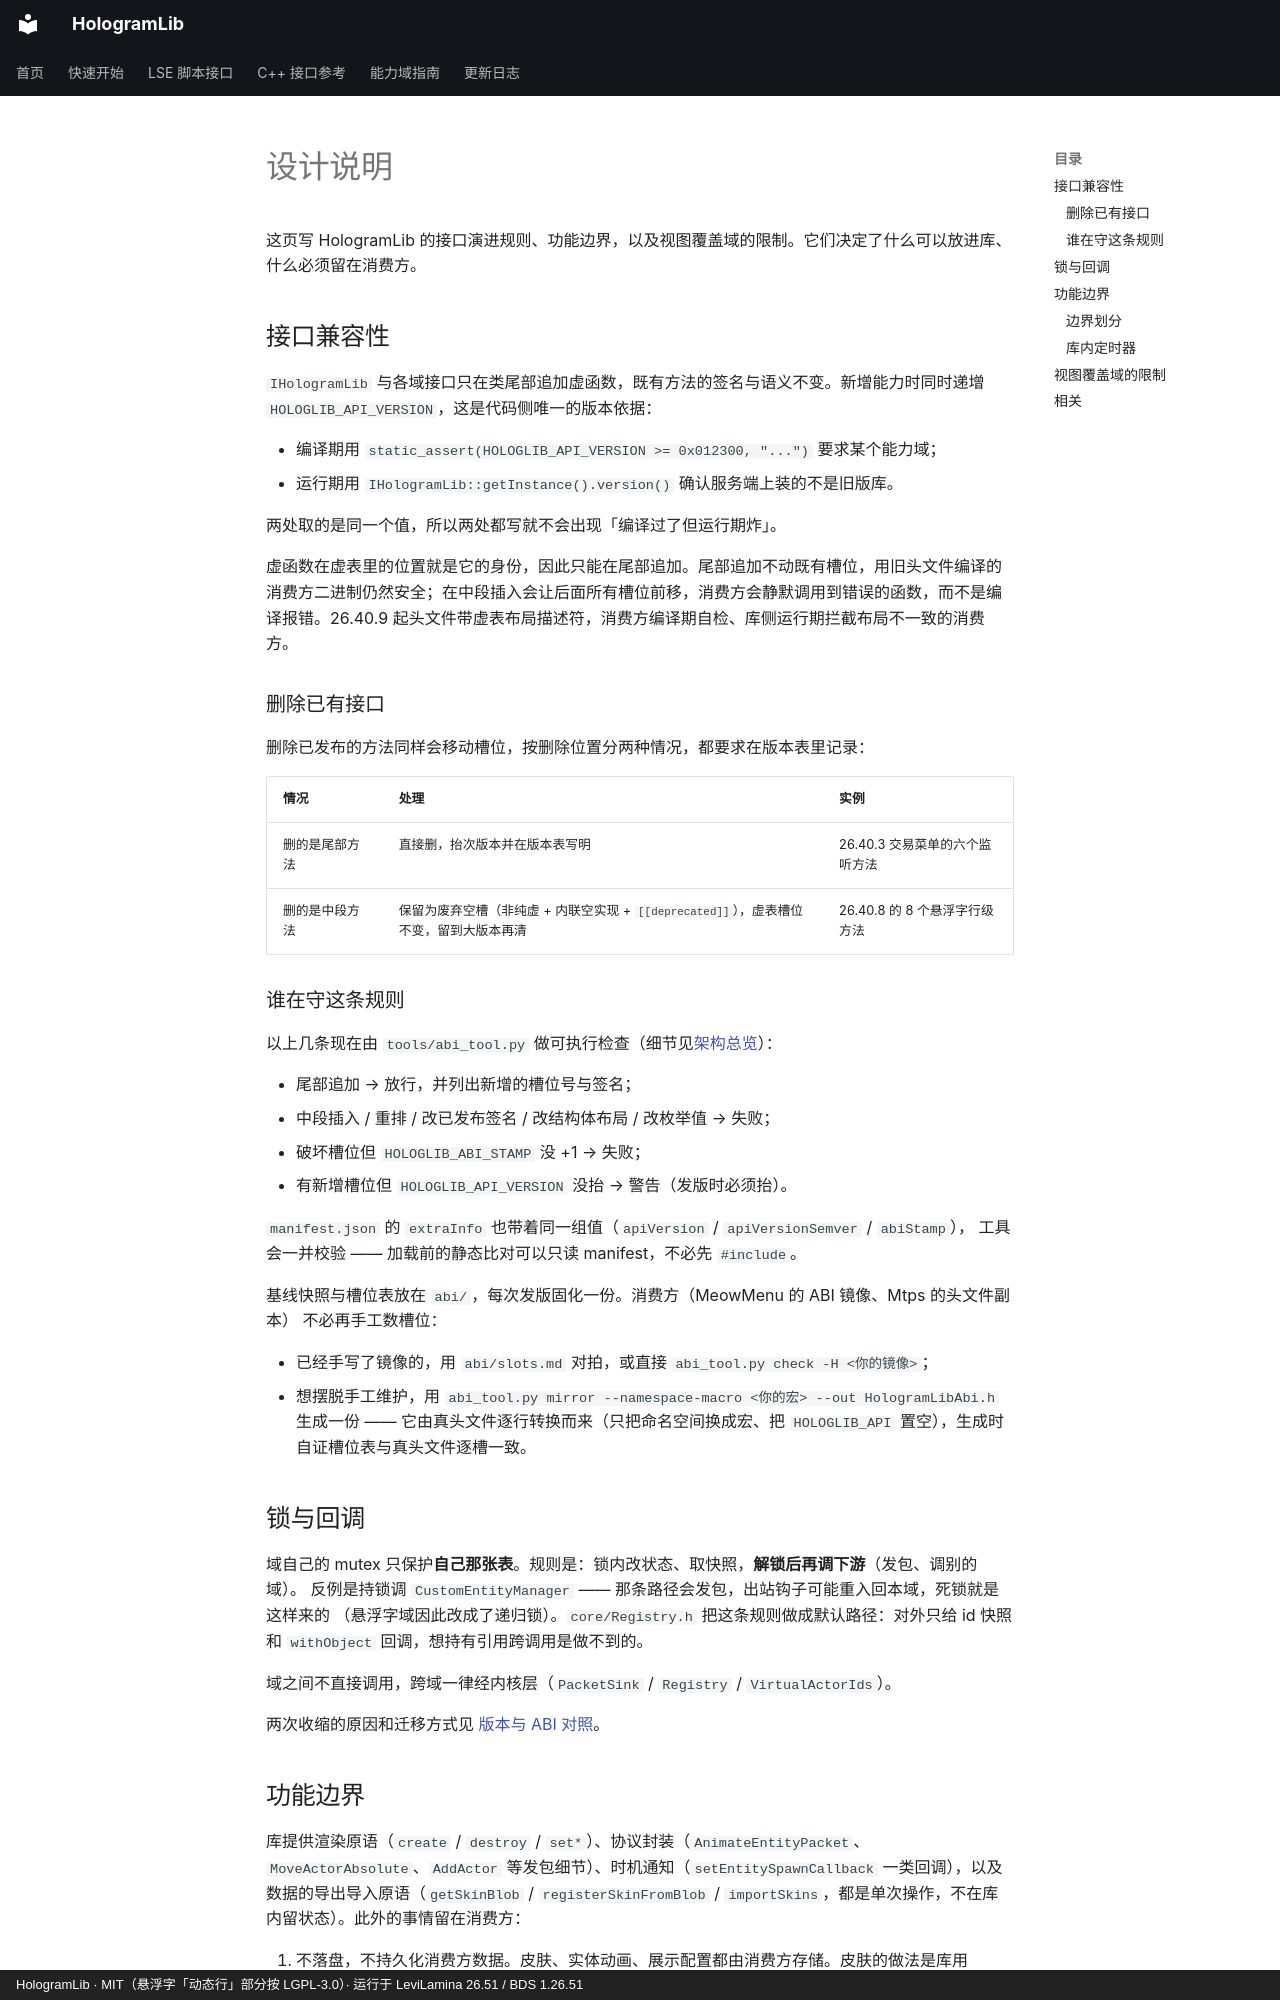

repository: Ieckseyr/HologramLib · page: design-contracts/index.html · generator: mkdocs · copyright: HologramLib · MIT（悬浮字「动态行」部分按 LGPL-3.0）· 运行于 LeviLamina 26.51 / BDS 1.26.51

# 设计说明

这页写 HologramLib 的接口演进规则、功能边界，以及视图覆盖域的限制。它们决定了什么可以放进库、什么必须留在消费方。

## 接口兼容性

`IHologramLib` 与各域接口只在类尾部追加虚函数，既有方法的签名与语义不变。新增能力时同时递增 `HOLOGLIB_API_VERSION`，这是代码侧唯一的版本依据：

- 编译期用 `static_assert(HOLOGLIB_API_VERSION >= 0x012300, "...")` 要求某个能力域；
- 运行期用 `IHologramLib::getInstance().version()` 确认服务端上装的不是旧版库。

两处取的是同一个值，所以两处都写就不会出现「编译过了但运行期炸」。

虚函数在虚表里的位置就是它的身份，因此只能在尾部追加。尾部追加不动既有槽位，用旧头文件编译的消费方二进制仍然安全；在中段插入会让后面所有槽位前移，消费方会静默调用到错误的函数，而不是编译报错。26.40.9 起头文件带虚表布局描述符，消费方编译期自检、库侧运行期拦截布局不一致的消费方。

### 删除已有接口

删除已发布的方法同样会移动槽位，按删除位置分两种情况，都要求在版本表里记录：

| 情况 | 处理 | 实例 |
|---|---|---|
| 删的是尾部方法 | 直接删，抬次版本并在版本表写明 | 26.40.3 交易菜单的六个监听方法 |
| 删的是中段方法 | 保留为废弃空槽（非纯虚 + 内联空实现 + `[[deprecated]]`），虚表槽位不变，留到大版本再清 | 26.40.8 的 8 个悬浮字行级方法 |

### 谁在守这条规则

以上几条现在由 `tools/abi_tool.py` 做可执行检查（细节见[架构总览](architecture/overview.md)）：

- 尾部追加 → 放行，并列出新增的槽位号与签名；
- 中段插入 / 重排 / 改已发布签名 / 改结构体布局 / 改枚举值 → 失败；
- 破坏槽位但 `HOLOGLIB_ABI_STAMP` 没 +1 → 失败；
- 有新增槽位但 `HOLOGLIB_API_VERSION` 没抬 → 警告（发版时必须抬）。

`manifest.json` 的 `extraInfo` 也带着同一组值（`apiVersion` / `apiVersionSemver` / `abiStamp`），
工具会一并校验 —— 加载前的静态比对可以只读 manifest，不必先 `#include`。

基线快照与槽位表放在 `abi/`，每次发版固化一份。消费方（MeowMenu 的 ABI 镜像、Mtps 的头文件副本）
不必再手工数槽位：

- 已经手写了镜像的，用 `abi/slots.md` 对拍，或直接 `abi_tool.py check -H <你的镜像>`；
- 想摆脱手工维护，用 `abi_tool.py mirror --namespace-macro <你的宏> --out HologramLibAbi.h` 生成一份 ——
  它由真头文件逐行转换而来（只把命名空间换成宏、把 `HOLOGLIB_API` 置空），生成时自证槽位表与真头文件逐槽一致。

## 锁与回调

域自己的 mutex 只保护**自己那张表**。规则是：锁内改状态、取快照，**解锁后再调下游**（发包、调别的域）。
反例是持锁调 `CustomEntityManager` —— 那条路径会发包，出站钩子可能重入回本域，死锁就是这样来的
（悬浮字域因此改成了递归锁）。`core/Registry.h` 把这条规则做成默认路径：对外只给 id 快照和
`withObject` 回调，想持有引用跨调用是做不到的。

域之间不直接调用，跨域一律经内核层（`PacketSink` / `Registry` / `VirtualActorIds`）。

两次收缩的原因和迁移方式见 [版本与 ABI 对照](versions/api-version-matrix.md)。
